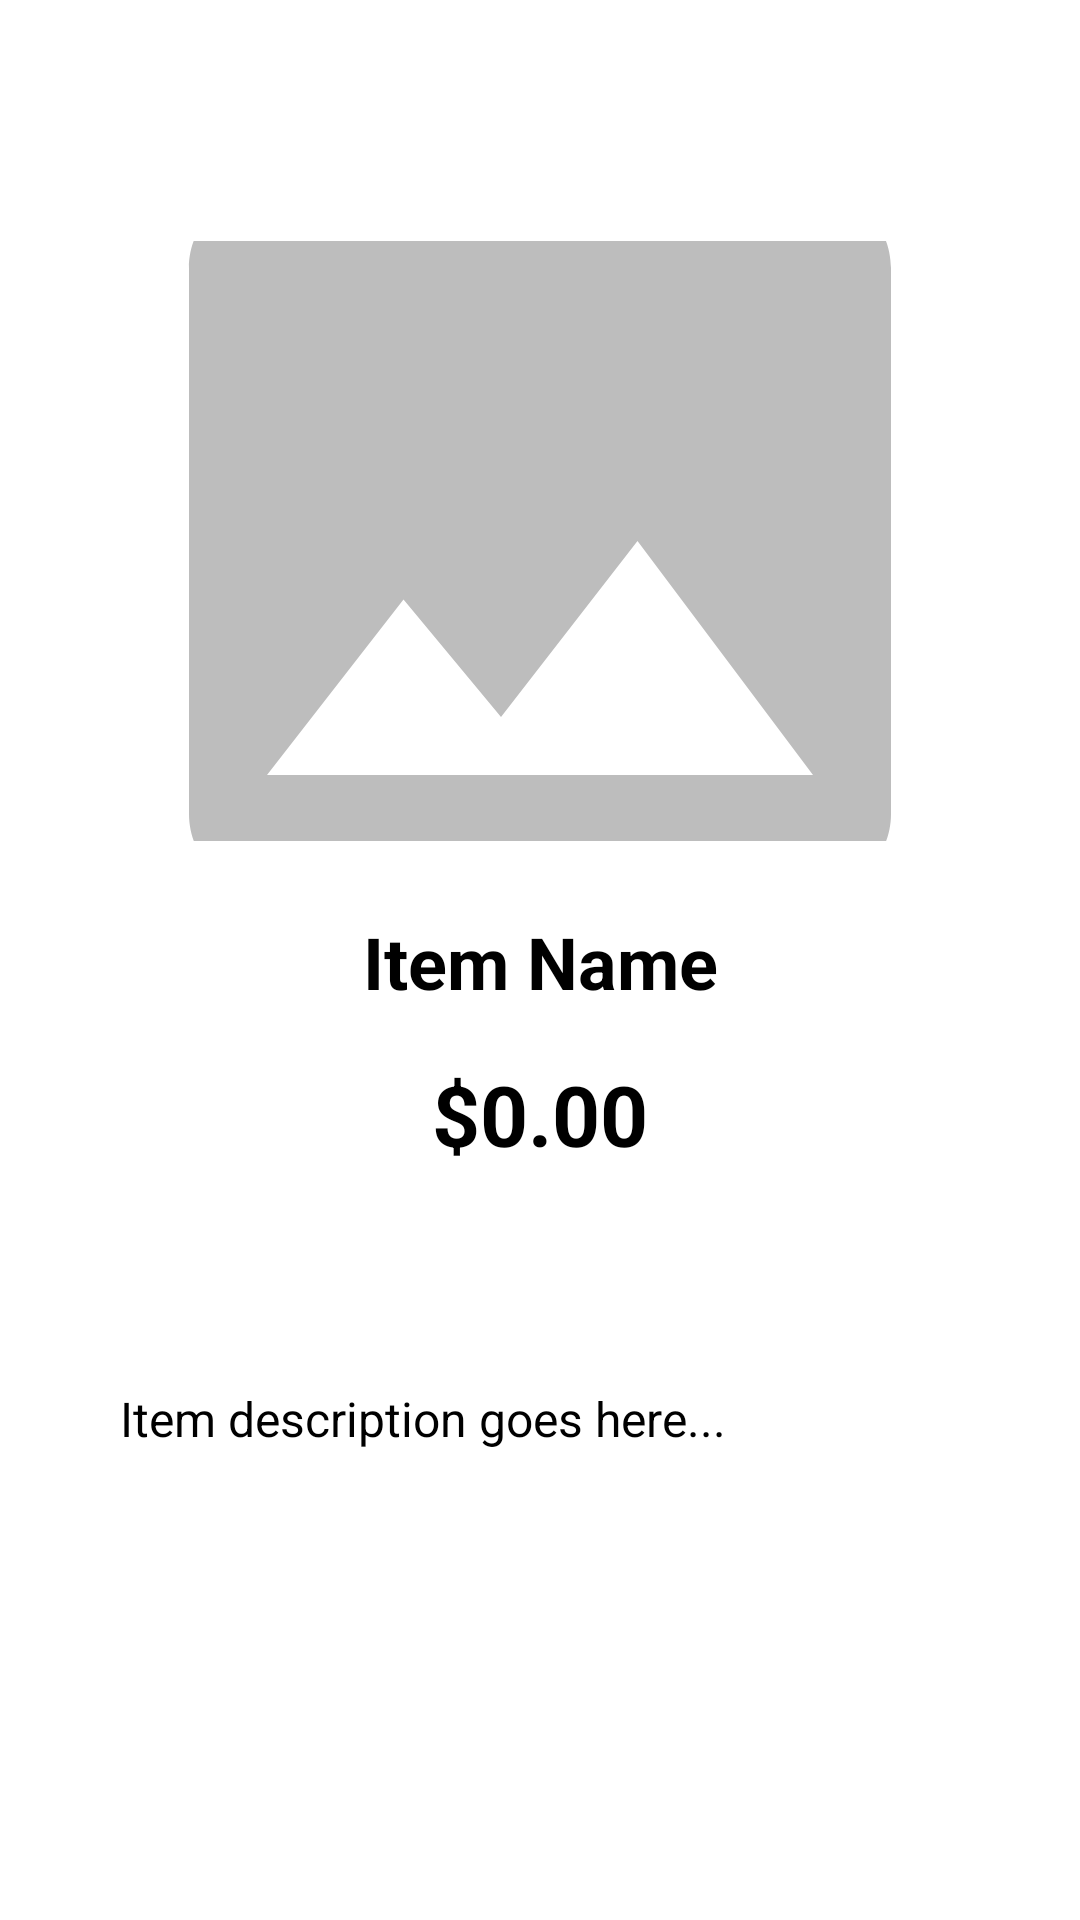

Here is an Android app screen rendered from its layout file. Give the layout XML and the strings, colors and styles it references.
<!-- AndroidManifest.xml: activity theme Theme.Cw2 -->
<!-- res/layout/activity_menu_item_detail.xml -->
<?xml version="1.0" encoding="utf-8"?>
<androidx.constraintlayout.widget.ConstraintLayout
    xmlns:android="http://schemas.android.com/apk/res/android"
    xmlns:app="http://schemas.android.com/apk/res-auto"
    android:layout_width="match_parent"
    android:layout_height="match_parent">

    
    <LinearLayout
        android:id="@+id/header"
        android:layout_width="0dp"
        android:layout_height="wrap_content"
        android:orientation="horizontal"
        android:padding="16dp"
        android:gravity="center_vertical"
        app:layout_constraintTop_toTopOf="parent"
        app:layout_constraintStart_toStartOf="parent"
        app:layout_constraintEnd_toEndOf="parent">

        <Button
            android:id="@+id/btn_back"
            android:layout_width="wrap_content"
            android:layout_height="wrap_content"
            android:text="← Back"
            android:textSize="16sp"
            android:textColor="@android:color/white"
            android:background="@android:color/transparent"
            android:padding="0dp"
            android:minWidth="0dp"/>

        <TextView
            android:layout_width="0dp"
            android:layout_height="wrap_content"
            android:layout_weight="1"
            android:text="Menu Item Details"
            android:textSize="18sp"
            android:textStyle="bold"
            android:textColor="@android:color/white"
            android:gravity="center"/>

    </LinearLayout>

    
    <androidx.core.widget.NestedScrollView
        android:layout_width="0dp"
        android:layout_height="0dp"
        android:padding="24dp"
        app:layout_constraintTop_toBottomOf="@+id/header"
        app:layout_constraintBottom_toBottomOf="parent"
        app:layout_constraintStart_toStartOf="parent"
        app:layout_constraintEnd_toEndOf="parent">

        <androidx.constraintlayout.widget.ConstraintLayout
            android:layout_width="match_parent"
            android:layout_height="wrap_content">

            
            <ImageView
                android:id="@+id/iv_item_image"
                android:layout_width="0dp"
                android:layout_height="200dp"
                android:scaleType="centerCrop"
                android:src="@drawable/ic_food_placeholder"
                android:contentDescription="Menu item image"
                app:layout_constraintTop_toTopOf="parent"
                app:layout_constraintStart_toStartOf="parent"
                app:layout_constraintEnd_toEndOf="parent"/>

            
            <TextView
                android:id="@+id/tv_item_name"
                android:layout_width="0dp"
                android:layout_height="wrap_content"
                android:text="Item Name"
                android:textSize="24sp"
                android:textStyle="bold"
                android:gravity="center"
                app:layout_constraintTop_toBottomOf="@+id/iv_item_image"
                app:layout_constraintStart_toStartOf="parent"
                app:layout_constraintEnd_toEndOf="parent"
                android:layout_marginTop="24dp"/>

            
            <TextView
                android:id="@+id/tv_item_price"
                android:layout_width="wrap_content"
                android:layout_height="wrap_content"
                android:text="$0.00"
                android:textSize="28sp"
                android:textStyle="bold"
                app:layout_constraintTop_toBottomOf="@+id/tv_item_name"
                app:layout_constraintStart_toStartOf="parent"
                app:layout_constraintEnd_toEndOf="parent"
                android:layout_marginTop="16dp"/>

            
            <TextView
                android:layout_width="0dp"
                android:layout_height="wrap_content"
                android:text="Description"
                android:textSize="18sp"
                android:textStyle="bold"
                app:layout_constraintTop_toBottomOf="@+id/tv_item_price"
                app:layout_constraintStart_toStartOf="parent"
                app:layout_constraintEnd_toStartOf="parent"
                android:layout_marginTop="32dp"/>

            
            <TextView
                android:id="@+id/tv_item_description"
                android:layout_width="0dp"
                android:layout_height="wrap_content"
                android:text="Item description goes here..."
                android:textSize="16sp"
                android:lineSpacingExtra="6dp"
                app:layout_constraintTop_toBottomOf="@+id/tv_item_price"
                app:layout_constraintStart_toStartOf="parent"
                app:layout_constraintEnd_toEndOf="parent"
                android:layout_marginTop="56dp"
                android:padding="16dp" />

        </androidx.constraintlayout.widget.ConstraintLayout>

    </androidx.core.widget.NestedScrollView>

</androidx.constraintlayout.widget.ConstraintLayout>
<!-- resources referenced by this layout -->
<resources>
  <!-- drawable ic_food_placeholder (drawable) -->
  <vector xmlns:android="http://schemas.android.com/apk/res/android"
      android:width="24dp"
      android:height="24dp"
      android:viewportWidth="24"
      android:viewportHeight="24">
      <path android:fillColor="#BDBDBD" android:pathData="M21,19V5c0,-1.1 -0.9,-2 -2,-2H5c-1.1,0 -2,0.9 -2,2v14c0,1.1 0.9,2 2,2h14c1.1,0 2,-0.9 2,-2zM8.5,13.5l2.5,3.01L14.5,12l4.5,6H5l3.5,-4.5z"/>
  </vector>
  <style name="Theme.Cw2" parent="Base.Theme.Cw2">
          
          <item name="android:navigationBarColor">@android:color/transparent</item>
          <item name="android:statusBarColor">@android:color/transparent</item>
          <item name="android:windowLightStatusBar">?attr/isLightTheme</item>
      </style>
</resources>
